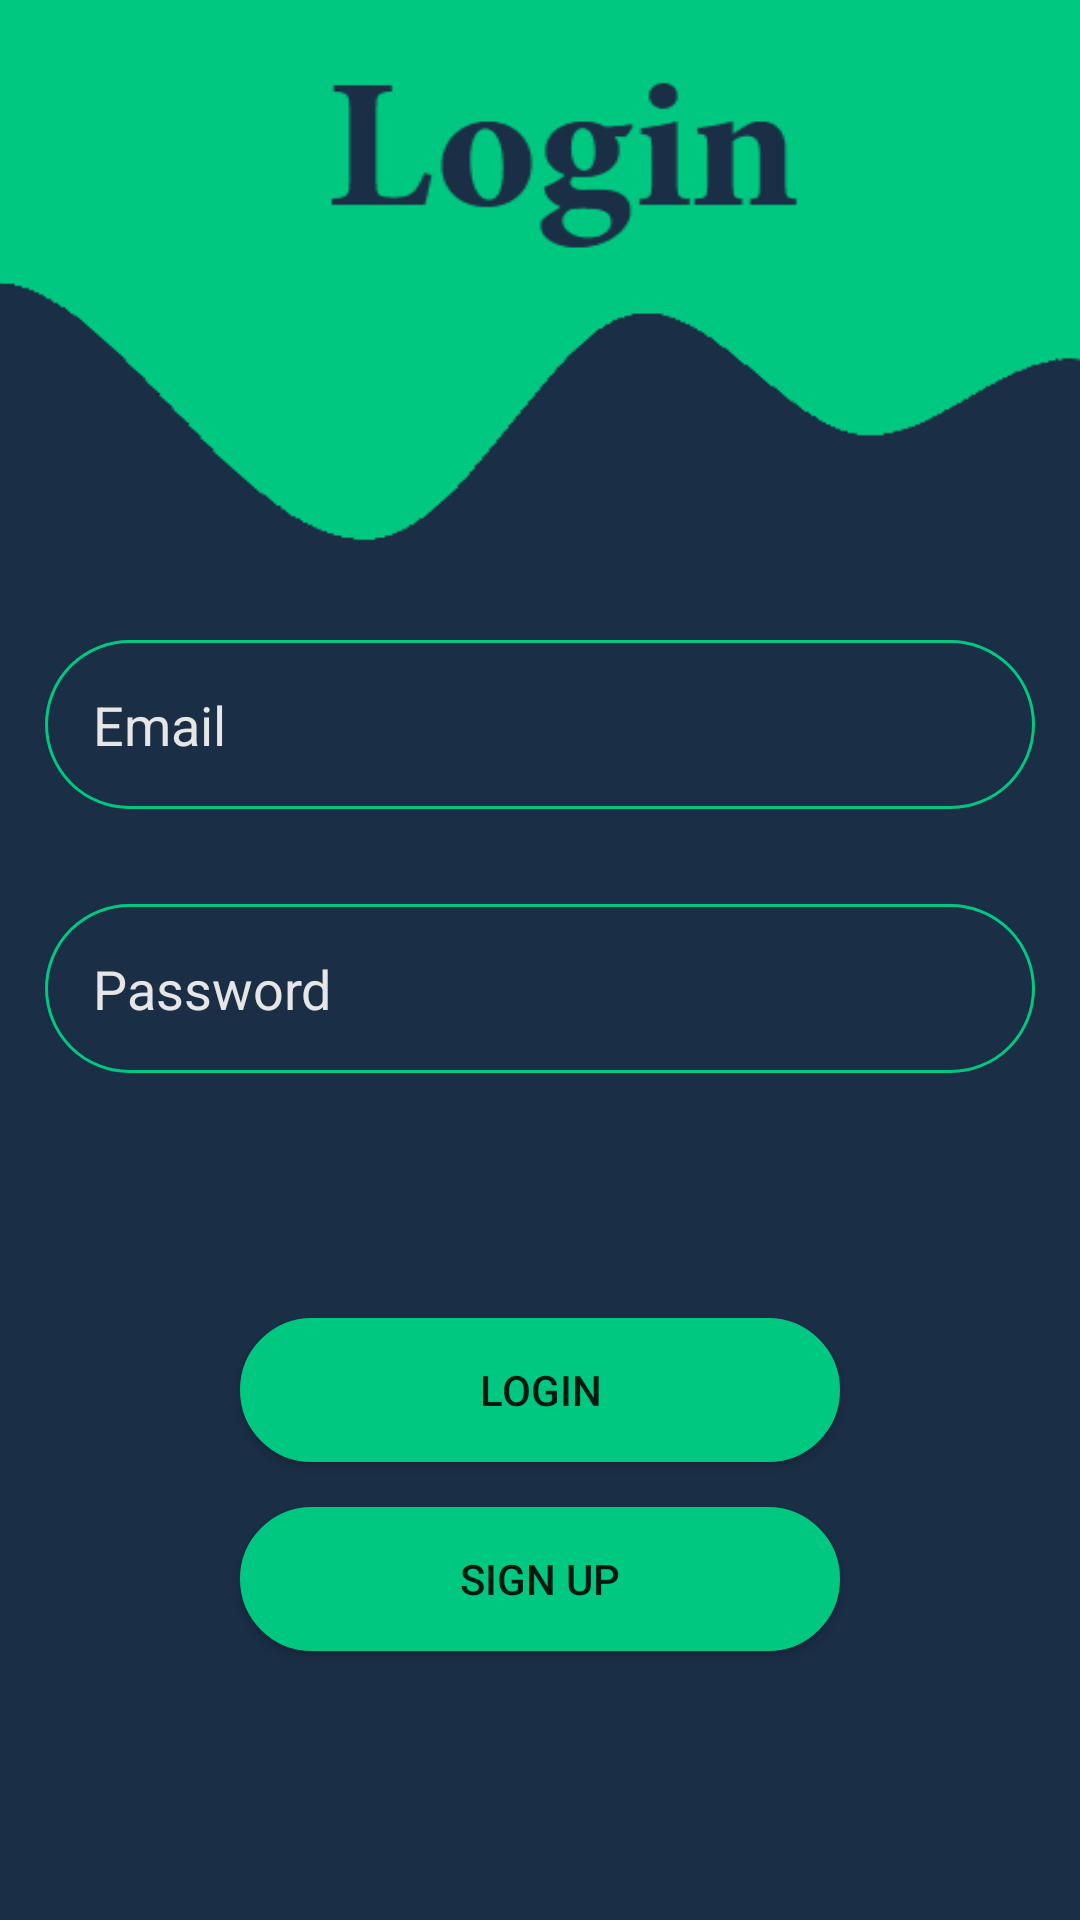

Reconstruct the res/layout file that produces this screen, plus the resources it refers to.
<!-- AndroidManifest.xml: application theme AppTheme -->
<!-- res/layout/activity_login.xml -->
<?xml version="1.0" encoding="utf-8"?>
<LinearLayout xmlns:android="http://schemas.android.com/apk/res/android"
    xmlns:app="http://schemas.android.com/apk/res-auto"
    xmlns:tools="http://schemas.android.com/tools"
    android:layout_width="match_parent"
    android:layout_height="match_parent"
    android:background="#1A2E46"
    android:orientation="vertical"
    tools:context=".LoginActivity">

    <LinearLayout
        android:layout_width="match_parent"
        android:layout_height="match_parent"
        android:layout_weight="0.85"
        android:background="@drawable/login"
        android:orientation="horizontal"></LinearLayout>

    <LinearLayout
        android:layout_width="match_parent"
        android:layout_height="match_parent"
        android:layout_weight="1.1"
        android:orientation="horizontal">

        <EditText
            android:id="@+id/inputEmail"
            android:layout_width="match_parent"
            android:layout_height="wrap_content"
            android:layout_marginStart="15dp"
            android:layout_marginEnd="15dp"
            android:layout_weight="1"
            android:background="@drawable/edit_text"
            android:ems="10"
            android:hint="Email"
            android:inputType="textPersonName"
            android:padding="16dp"
            android:textColor="#FFFFFF"
            android:textColorHighlight="#E6E6E6"
            android:textColorHint="#E6E6E6" />
    </LinearLayout>

    <LinearLayout
        android:layout_width="match_parent"
        android:layout_height="match_parent"
        android:layout_weight="1"
        android:orientation="horizontal">


        <EditText
            android:id="@+id/inputPassword"
            android:layout_width="match_parent"
            android:layout_height="wrap_content"
            android:layout_marginStart="15dp"
            android:layout_marginEnd="15dp"
            android:layout_weight="1"
            android:background="@drawable/edit_text"
            android:ems="10"
            android:hint="Password"
            android:inputType="textPassword"
            android:padding="16dp"
            android:textColor="#FFFFFF"
            android:textColorHighlight="#E6E6E6"
            android:textColorHint="#E6E6E6" />
    </LinearLayout>

    <LinearLayout
        android:layout_width="match_parent"
        android:layout_height="match_parent"
        android:layout_weight="1.15"
        android:orientation="horizontal">

        <Button
            android:id="@+id/buttonLogin"
            android:layout_width="match_parent"
            android:layout_height="wrap_content"
            android:layout_marginStart="80dp"
            android:layout_marginEnd="80dp"
            android:layout_weight="1"
            android:background="@drawable/button"
            android:onClick="LoginClick"
            android:text="Login" />
    </LinearLayout>

    <LinearLayout
        android:layout_width="match_parent"
        android:layout_height="match_parent"
        android:layout_weight="1"
        android:orientation="horizontal">

        <Button
            android:id="@+id/buttonSignUp"
            android:layout_width="match_parent"
            android:layout_height="wrap_content"
            android:layout_marginStart="80dp"
            android:layout_marginEnd="80dp"
            android:layout_weight="1"
            android:background="@drawable/button"
            android:onClick="SignUpClick"
            android:text="Sign Up" />
    </LinearLayout>

</LinearLayout>
<!-- resources referenced by this layout -->
<resources>
  <!-- drawable button (drawable) -->
  <?xml version="1.0" encoding="utf-8"?>
  <shape xmlns:android="http://schemas.android.com/apk/res/android">
      <corners android:radius="100dp"></corners>
      <gradient android:angle="225"
          android:startColor="#00c880"
          android:centerColor="#00c880"
          android:endColor="#00c880"></gradient>
      <stroke android:color="#00c880"
          android:width="1dp">
      </stroke>
      <corners android:radius="100dp"></corners>
  
  </shape>
  <!-- drawable edit_text (drawable) -->
  <?xml version="1.0" encoding="utf-8"?>
  <shape xmlns:android="http://schemas.android.com/apk/res/android">
      <corners android:radius="100dp"></corners>
      <gradient android:angle="225"
          android:startColor="#1a2e46"
          android:centerColor="#1a2e46"
          android:endColor="#1a2e46"></gradient>
      <stroke android:color="#00c880"
          android:width="1dp">
      </stroke>
      <corners android:radius="100dp"></corners>
  
  </shape>
  <!-- drawable login: png bitmap (drawable, 9031 bytes) -->
  <style name="AppTheme" parent="Theme.AppCompat.Light.DarkActionBar">
          
          <item name="colorPrimary">#1A2E46</item>
          <item name="colorPrimaryDark">#1A2E46</item>
          <item name="colorAccent">@color/colorAccent</item>
          <item name="windowNoTitle">true</item>
          <item name="windowActionBar">false</item>
  
      </style>
  <color name="colorAccent">#1A2E46</color>
</resources>
